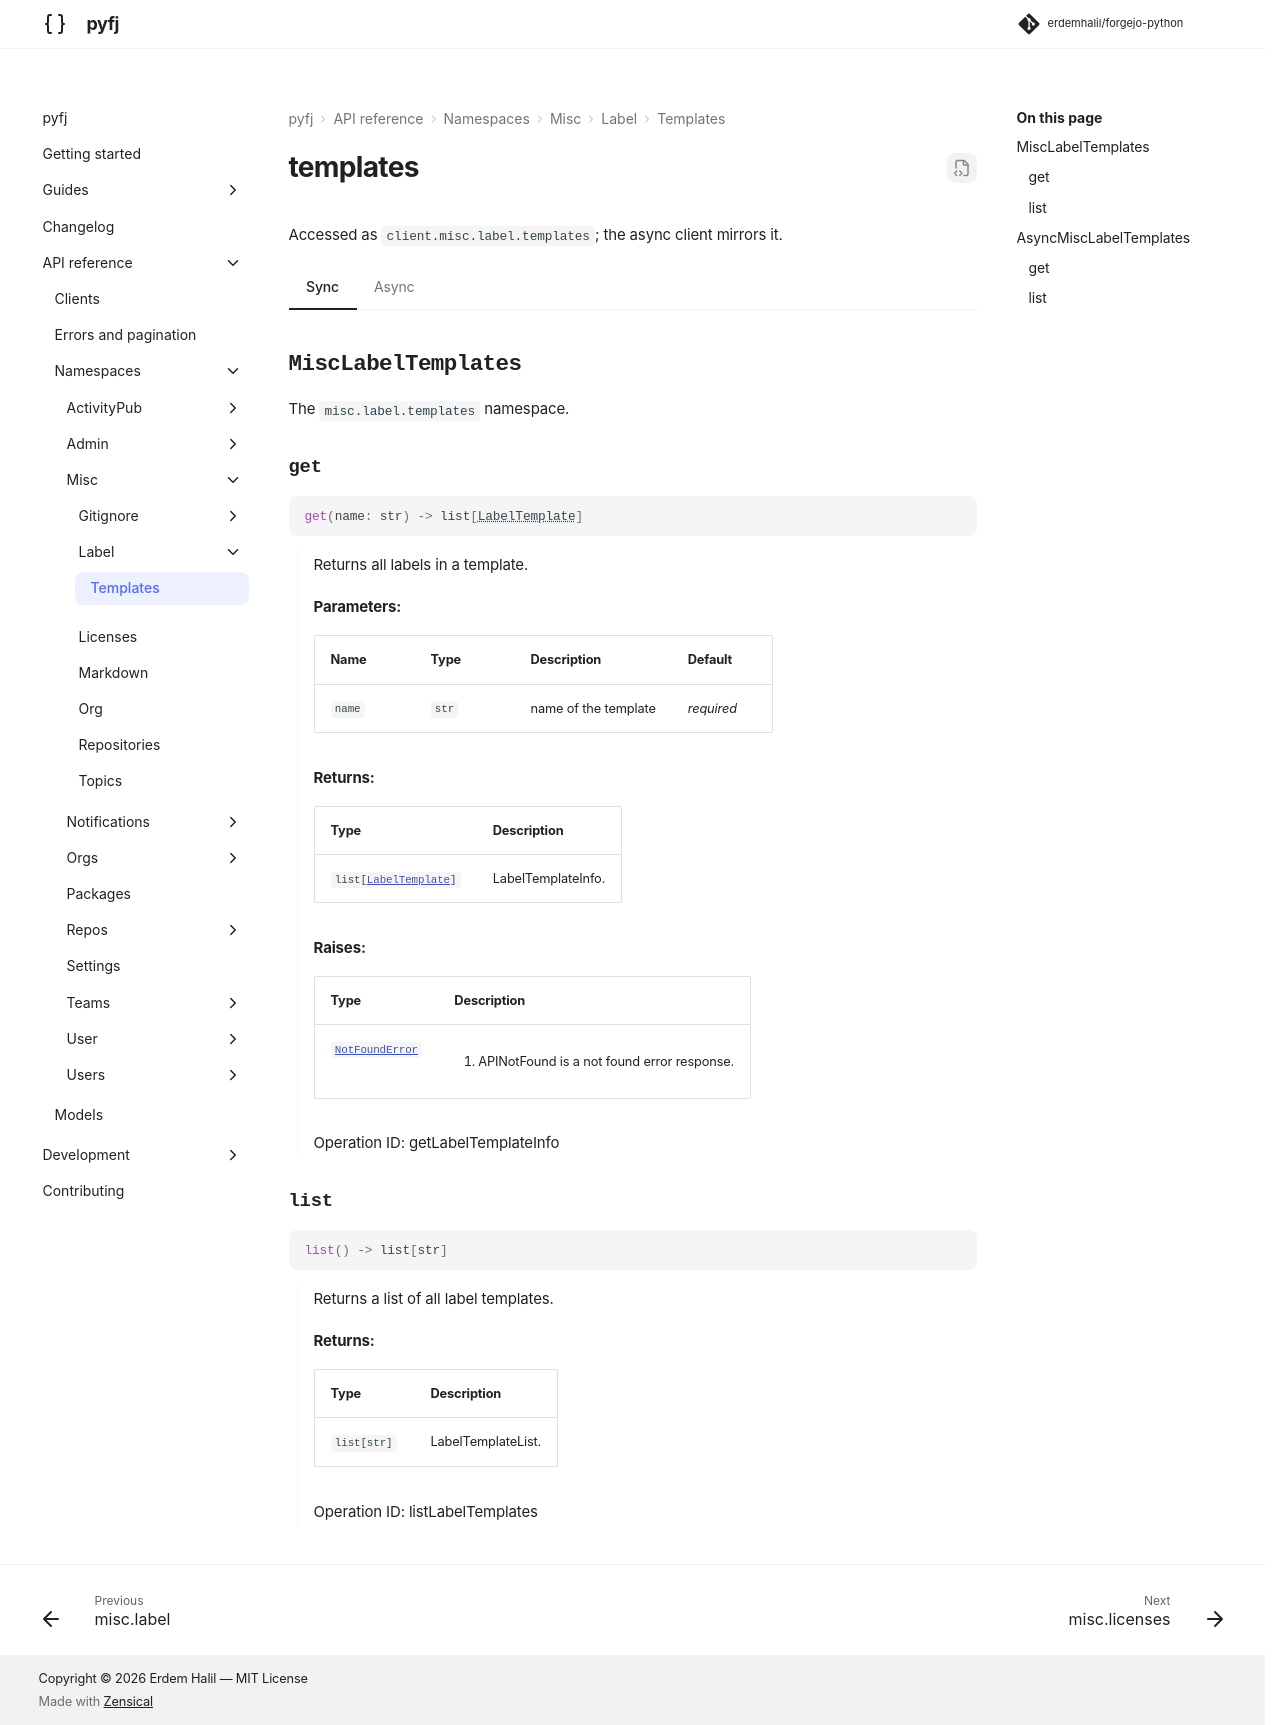

repository: erdemhalil/forgejo-python · page: dev/reference/namespaces/misc/label/templates/index.html · generator: mkdocs

---
title: "misc.label.templates"
description: "API reference for `client.misc.label.templates` — sync and async."
---

# templates

Accessed as `client.misc.label.templates`; the async client mirrors it.

=== "Sync"

    ::: pyfj._generated.api.misc.MiscLabelTemplates

=== "Async"

    ::: pyfj._generated.api.misc.AsyncMiscLabelTemplates
